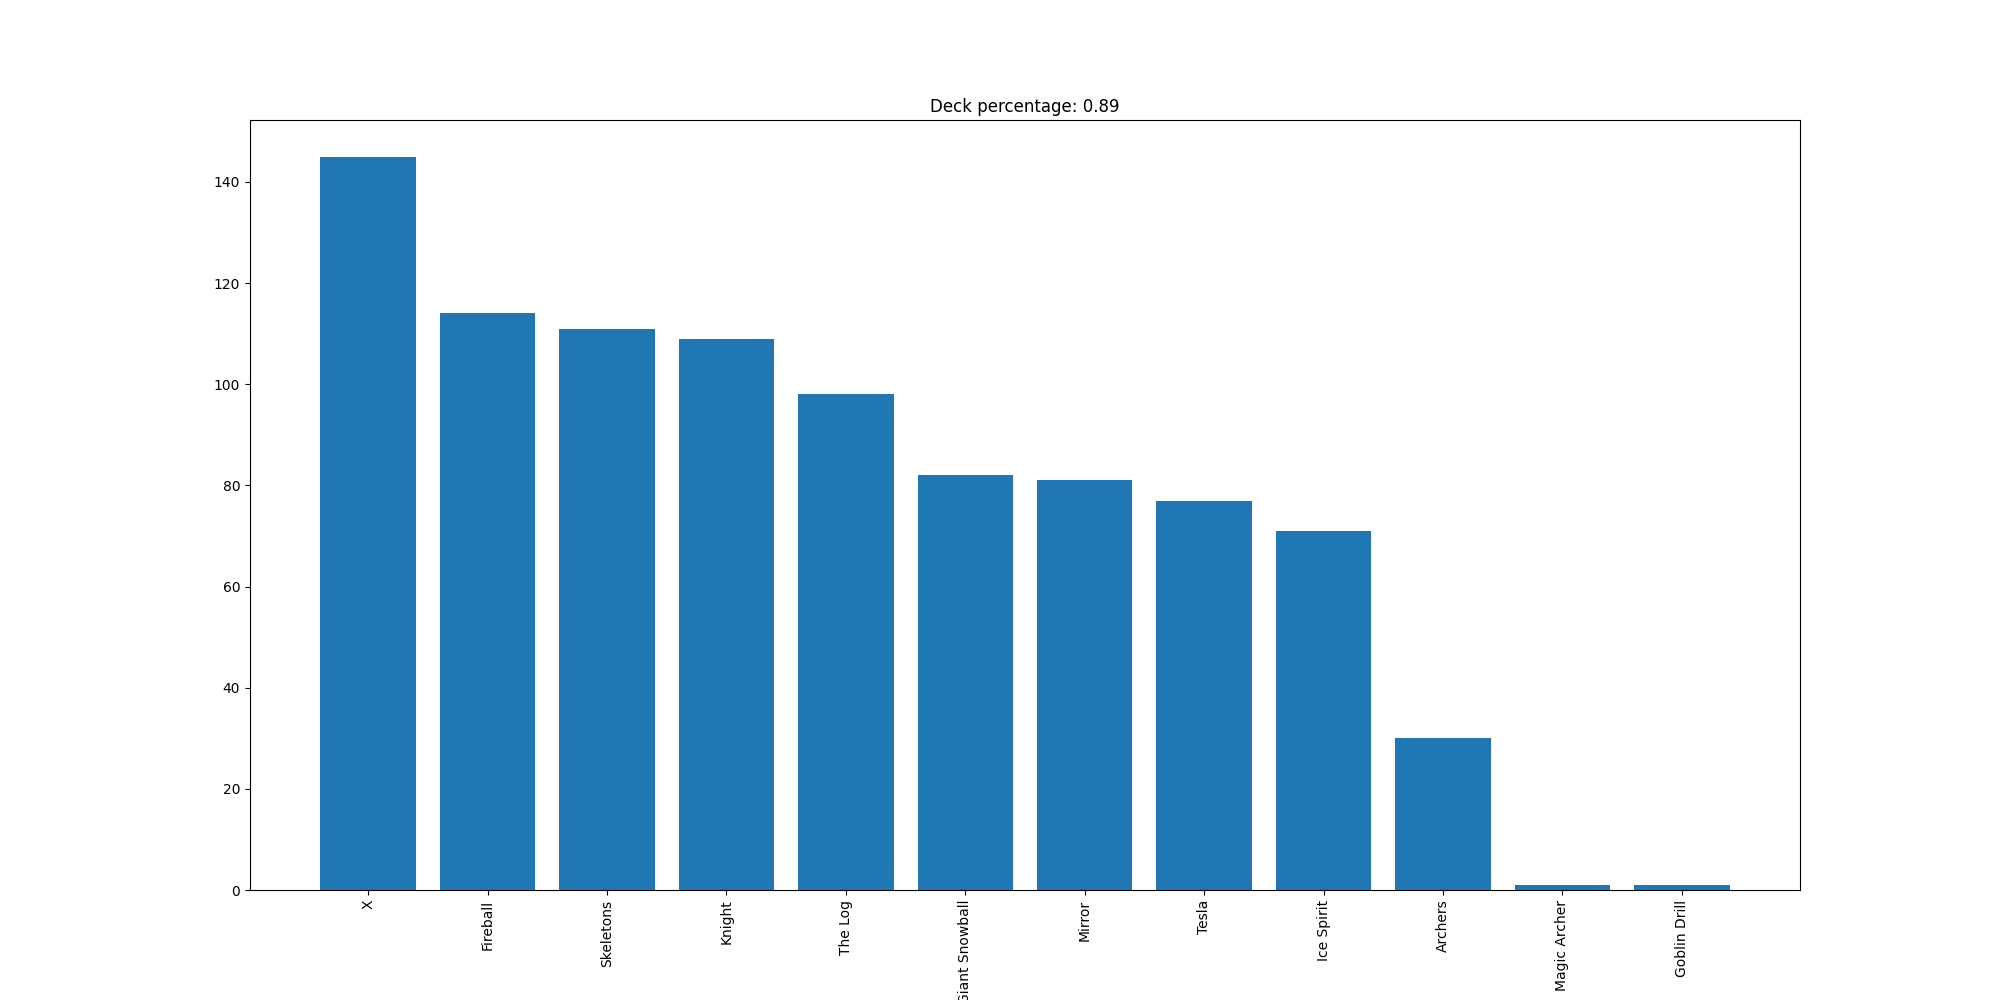

The table this chart was drawn from, first rows:
X, 145
Fireball, 114
Skeletons, 111
Knight, 109
The Log, 98
Giant Snowball, 82
Mirror, 81
Tesla, 77
Ice Spirit, 71
Archers, 30
Magic Archer, 1
Goblin Drill, 1
